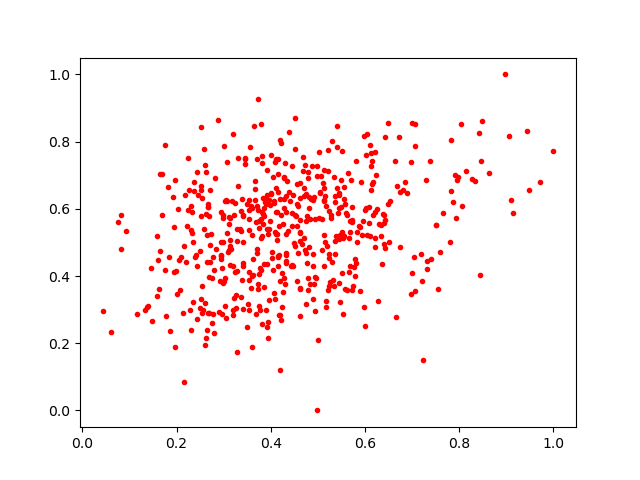

The file beside this chart, header and first rows:
0.5137478, 0.7164344
0.9099, 0.6268
0.4934, 0.2955
0.3003, 0.7874
0.5937, 0.5226
0.6035, 0.8218
0.442, 0.4296
0.4264, 0.5555
0.5548, 0.6657
0.5447, 0.511
0.4816, 0.6014
0.5153, 0.5016
0.2676, 0.2912
0.4448, 0.5475
0.243, 0.7089
0.7286, 0.6861
0.3536, 0.2991
0.3548, 0.3876
0.5226, 0.4541
0.3849, 0.5778
0.1745, 0.4188
0.4159, 0.7021
0.5397, 0.7825
0.5681, 0.4297
0.2794, 0.2308
0.3056, 0.626
0.4268, 0.3511
0.3136, 0.5076
0.7925, 0.5732
0.4069, 0.6179
0.5438, 0.641
0.4171, 0.5482
0.3659, 0.6822
0.4732, 0.7305
0.8425, 0.827
0.2648, 0.2408
0.4775, 0.4397
0.1991, 0.4161
0.615, 0.7412
0.3206, 0.8232
0.3962, 0.3288
0.4063, 0.3483
0.5408, 0.6627
0.3719, 0.3627
0.5533, 0.2873
0.58, 0.4382
0.2717, 0.6549
0.5505, 0.4087
0.3294, 0.1727
0.4796, 0.6911
0.3609, 0.6019
0.5042, 0.65
0.351, 0.3154
0.4728, 0.4771
0.4091, 0.5314
0.5889, 0.3553
0.3712, 0.6073
0.2521, 0.8441
0.367, 0.658
0.2632, 0.2162
0.475, 0.6453
... 495 more rows
